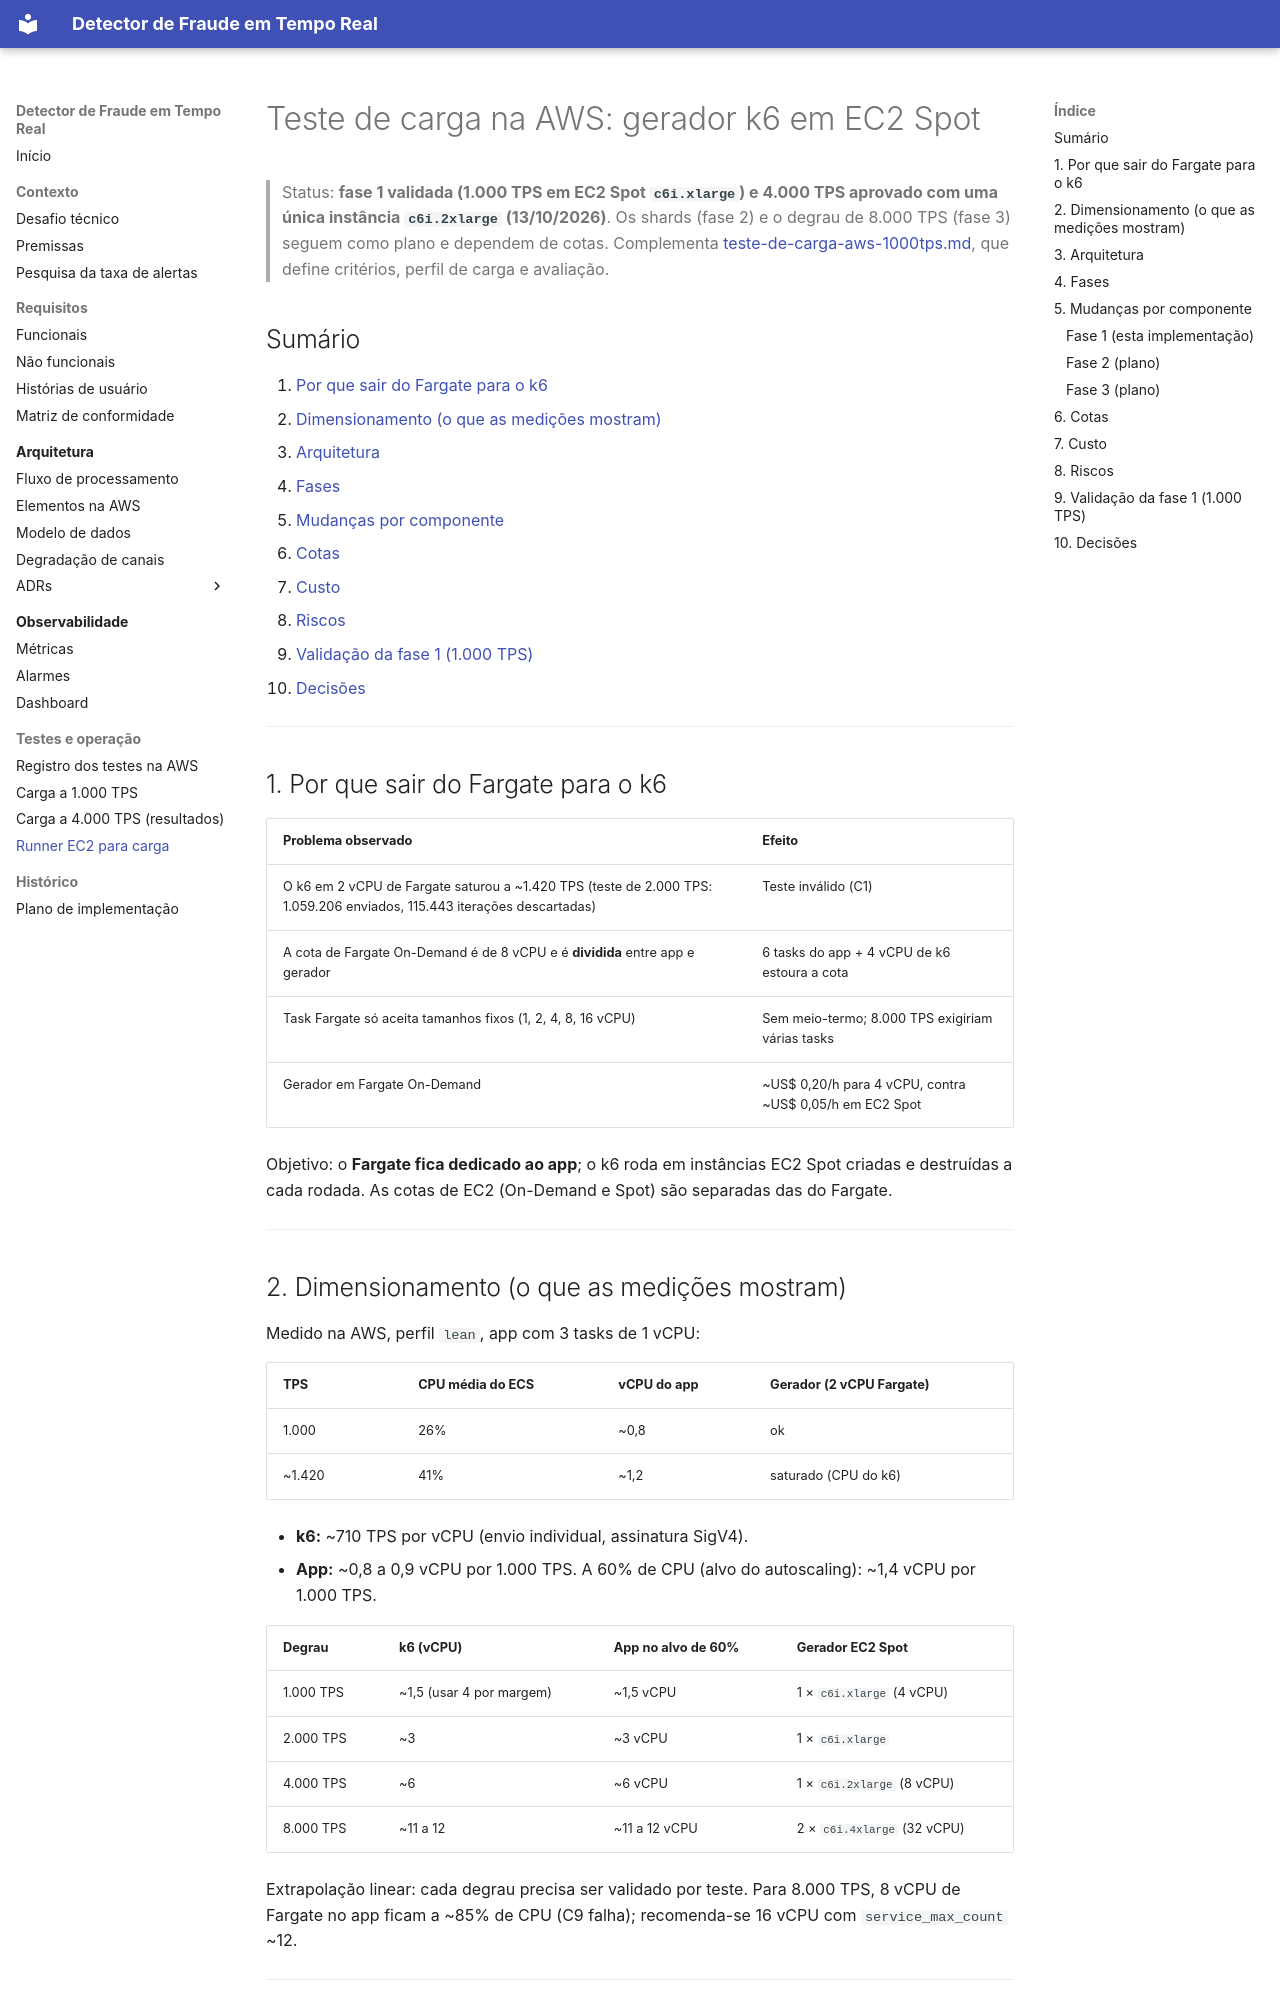

repository: walissonsilva/real-time-fraud-detector · page: teste-de-carga-aws-runner-ec2/index.html · generator: mkdocs

# Teste de carga na AWS: gerador k6 em EC2 Spot

> Status: **fase 1 validada (1.000 TPS em EC2 Spot `c6i.xlarge`) e 4.000 TPS aprovado com uma única instância `c6i.2xlarge` (13/10/2026)**. Os shards (fase 2) e o degrau de 8.000 TPS (fase 3) seguem como plano e dependem de cotas. Complementa [teste-de-carga-aws-1000tps.md](teste-de-carga-aws-1000tps.md), que define critérios, perfil de carga e avaliação.

## Sumário

1. [Por que sair do Fargate para o k6](#1-por-que-sair-do-fargate-para-o-k6)
2. [Dimensionamento (o que as medições mostram)](#2-dimensionamento-o-que-as-medições-mostram)
3. [Arquitetura](#3-arquitetura)
4. [Fases](#4-fases)
5. [Mudanças por componente](#5-mudanças-por-componente)
6. [Cotas](#6-cotas)
7. [Custo](#7-custo)
8. [Riscos](#8-riscos)
9. [Validação da fase 1 (1.000 TPS)](#9-validação-da-fase-1-1000-tps)
10. [Decisões](#10-decisões)

---

## 1. Por que sair do Fargate para o k6

| Problema observado | Efeito |
|---|---|
| O k6 em 2 vCPU de Fargate saturou a ~1.420 TPS (teste de 2.000 TPS: 1.059.206 enviados, 115.443 iterações descartadas) | Teste inválido (C1) |
| A cota de Fargate On-Demand é de 8 vCPU e é **dividida** entre app e gerador | 6 tasks do app + 4 vCPU de k6 estoura a cota |
| Task Fargate só aceita tamanhos fixos (1, 2, 4, 8, 16 vCPU) | Sem meio-termo; 8.000 TPS exigiriam várias tasks |
| Gerador em Fargate On-Demand | ~US$ 0,20/h para 4 vCPU, contra ~US$ 0,05/h em EC2 Spot |

Objetivo: o **Fargate fica dedicado ao app**; o k6 roda em instâncias EC2 Spot criadas e destruídas a cada rodada. As cotas de EC2 (On-Demand e Spot) são separadas das do Fargate.

---
